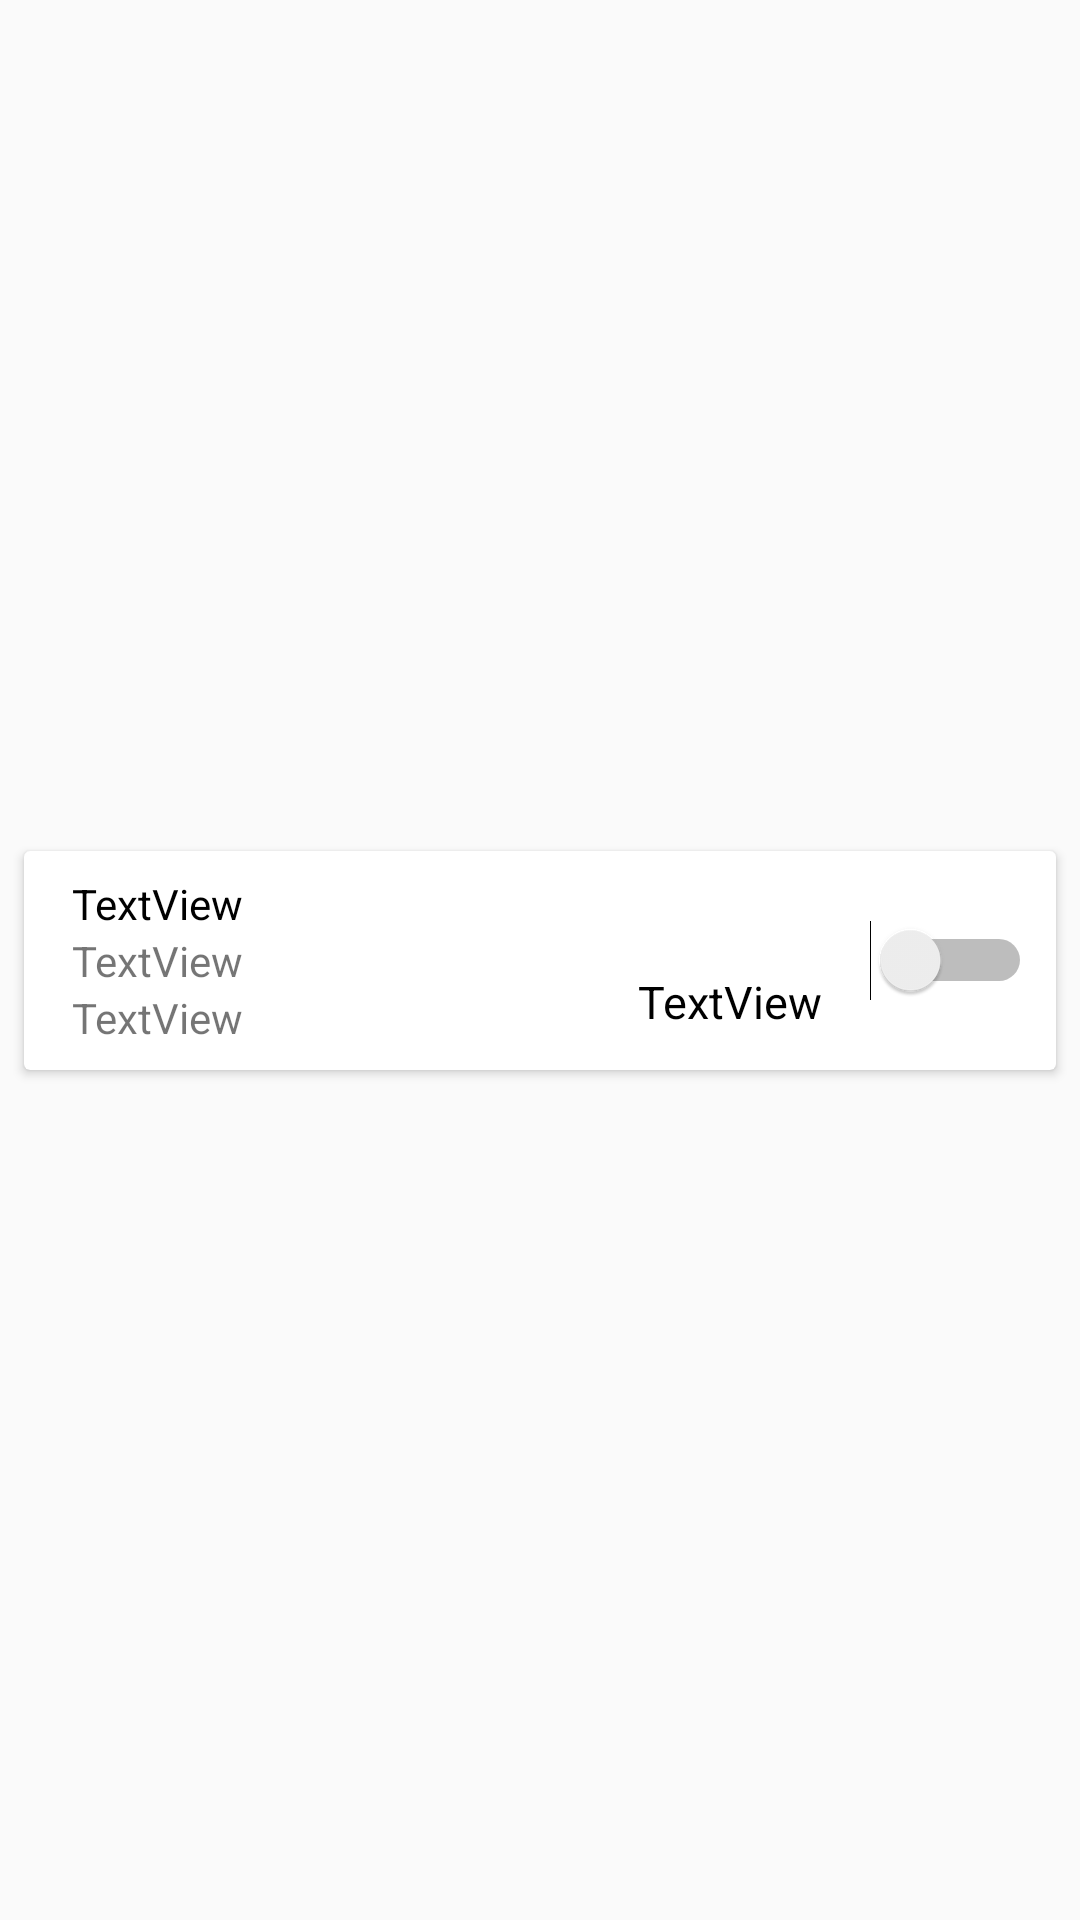

This screen was rendered from an Android layout file. Write that file and the resources it references.
<!-- AndroidManifest.xml: application theme AppTheme -->
<!-- res/layout/repeating_spending_dayly_row.xml -->
<?xml version="1.0" encoding="utf-8"?>
<android.support.constraint.ConstraintLayout xmlns:android="http://schemas.android.com/apk/res/android"
    xmlns:app="http://schemas.android.com/apk/res-auto"
    xmlns:tools="http://schemas.android.com/tools"
    android:layout_width="match_parent"
    android:layout_height="wrap_content">

    <android.support.v7.widget.CardView
        android:layout_width="0dp"
        android:layout_height="wrap_content"
        android:layout_marginStart="8dp"
        android:layout_marginTop="4dp"
        android:layout_marginEnd="8dp"
        android:layout_marginBottom="4dp"
        android:background="@android:color/white"
        app:layout_constraintBottom_toBottomOf="parent"
        app:layout_constraintEnd_toEndOf="parent"
        app:layout_constraintStart_toStartOf="parent"
        app:layout_constraintTop_toTopOf="parent">

        <android.support.constraint.ConstraintLayout
            android:layout_width="match_parent"
            android:layout_height="match_parent">

            <TextView
                android:id="@+id/repeatingSpendingType"
                android:layout_width="wrap_content"
                android:layout_height="wrap_content"
                android:layout_marginStart="16dp"
                android:layout_marginTop="8dp"
                android:text="TextView"
                android:textColor="@android:color/black"
                android:textSize="14dp"
                app:layout_constraintStart_toStartOf="parent"
                app:layout_constraintTop_toTopOf="parent" />

            <TextView
                android:id="@+id/product"
                android:layout_width="wrap_content"
                android:layout_height="wrap_content"
                android:layout_marginStart="16dp"
                android:text="TextView"
                app:layout_constraintStart_toStartOf="parent"
                app:layout_constraintTop_toBottomOf="@+id/repeatingSpendingType" />

            <TextView
                android:id="@+id/category"
                android:layout_width="wrap_content"
                android:layout_height="wrap_content"
                android:layout_marginStart="16dp"
                android:layout_marginBottom="8dp"
                android:text="TextView"
                app:layout_constraintBottom_toBottomOf="parent"
                app:layout_constraintStart_toStartOf="parent"
                app:layout_constraintTop_toBottomOf="@+id/product" />

            <TextView
                android:textSize="15dp"
                android:textColor="@android:color/black"
                android:id="@+id/price"
                android:layout_width="wrap_content"
                android:layout_height="wrap_content"
                android:layout_marginTop="8dp"
                android:layout_marginEnd="16dp"
                android:text="TextView"
                app:layout_constraintBottom_toBottomOf="@+id/category"
                app:layout_constraintEnd_toStartOf="@+id/switch1"
                app:layout_constraintTop_toTopOf="@+id/product" />

     

            <Switch
                android:id="@+id/switch1"
                android:layout_width="wrap_content"
                android:layout_height="wrap_content"
                android:layout_marginEnd="8dp"
                app:layout_constraintBottom_toBottomOf="parent"
                app:layout_constraintEnd_toEndOf="parent"
                app:layout_constraintTop_toTopOf="parent" />


        </android.support.constraint.ConstraintLayout>


    </android.support.v7.widget.CardView>





</android.support.constraint.ConstraintLayout>
<!-- resources referenced by this layout -->
<resources>
  <style name="AppTheme" parent="Theme.AppCompat.DayNight.NoActionBar">
          
          <item name="colorPrimary">@color/colorPrimary</item>
          <item name="colorAccent">@color/colorAccent</item>
          <item name="android:statusBarColor">@android:color/black</item>
      </style>
  <color name="colorPrimary">#008577</color>
  <color name="colorAccent">#D81B60</color>
</resources>
